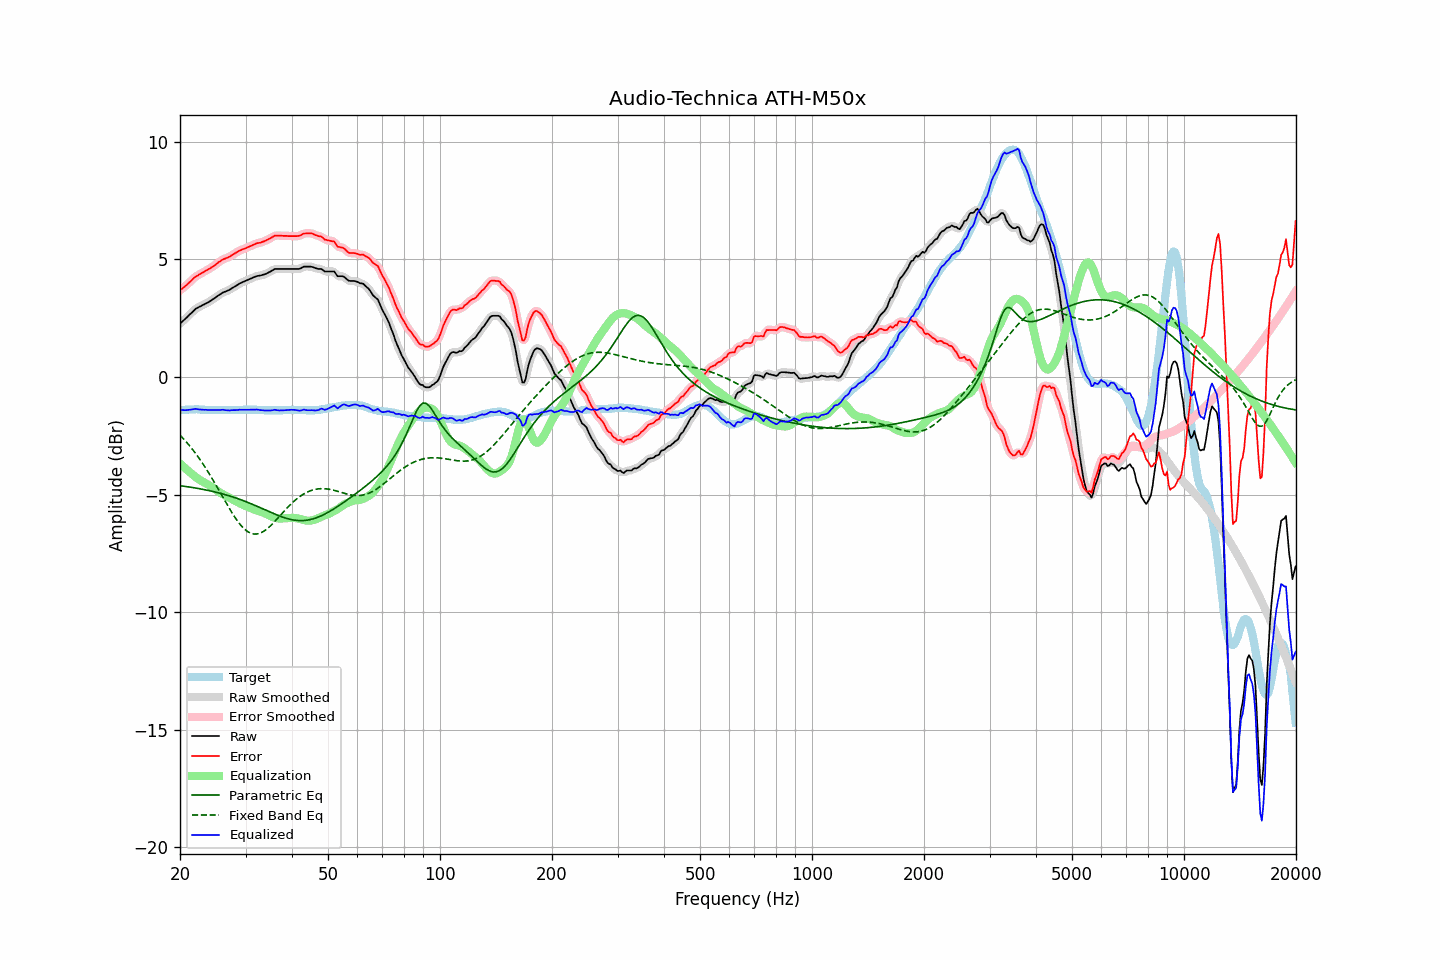

The table this chart was drawn from, first rows:
frequency, raw, error, smoothed, error_smoothed, equalization, parametric_eq, fixed_band_eq, equalized_raw, equalized_smoothed, target
20.00, 2.28, 3.69, 2.28, 3.69, -3.67, -4.62, -2.47, -1.40, -1.39, -1.42
20.20, 2.34, 3.74, 2.33, 3.74, -3.74, -4.63, -2.54, -1.40, -1.40, -1.41
20.40, 2.40, 3.79, 2.39, 3.79, -3.80, -4.64, -2.61, -1.40, -1.41, -1.40
20.61, 2.45, 3.85, 2.45, 3.85, -3.86, -4.65, -2.69, -1.41, -1.41, -1.40
20.81, 2.52, 3.90, 2.52, 3.91, -3.92, -4.66, -2.76, -1.41, -1.40, -1.39
21.02, 2.59, 3.97, 2.58, 3.97, -3.98, -4.67, -2.84, -1.40, -1.40, -1.39
21.23, 2.66, 4.03, 2.65, 4.03, -4.04, -4.68, -2.93, -1.39, -1.39, -1.38
21.44, 2.72, 4.09, 2.72, 4.10, -4.10, -4.69, -3.01, -1.38, -1.38, -1.38
21.66, 2.78, 4.16, 2.79, 4.16, -4.16, -4.70, -3.10, -1.37, -1.37, -1.38
21.87, 2.86, 4.23, 2.85, 4.23, -4.21, -4.71, -3.19, -1.36, -1.36, -1.38
22.09, 2.92, 4.28, 2.91, 4.28, -4.27, -4.72, -3.28, -1.35, -1.36, -1.37
22.31, 2.95, 4.31, 2.95, 4.32, -4.32, -4.73, -3.37, -1.37, -1.37, -1.37
22.54, 2.98, 4.36, 2.99, 4.36, -4.36, -4.75, -3.47, -1.38, -1.38, -1.38
22.76, 3.02, 4.40, 3.02, 4.40, -4.40, -4.76, -3.56, -1.39, -1.39, -1.39
22.99, 3.06, 4.44, 3.05, 4.44, -4.44, -4.77, -3.66, -1.39, -1.39, -1.39
23.22, 3.09, 4.47, 3.09, 4.48, -4.48, -4.79, -3.77, -1.39, -1.39, -1.39
23.45, 3.13, 4.52, 3.12, 4.52, -4.52, -4.80, -3.87, -1.39, -1.39, -1.40
23.69, 3.15, 4.55, 3.16, 4.55, -4.55, -4.81, -3.98, -1.40, -1.40, -1.40
23.92, 3.20, 4.59, 3.20, 4.59, -4.60, -4.83, -4.09, -1.40, -1.40, -1.40
24.16, 3.24, 4.63, 3.24, 4.63, -4.64, -4.84, -4.20, -1.40, -1.40, -1.40
24.40, 3.29, 4.68, 3.28, 4.68, -4.68, -4.86, -4.32, -1.40, -1.40, -1.40
24.65, 3.33, 4.72, 3.33, 4.72, -4.73, -4.87, -4.43, -1.41, -1.40, -1.40
24.89, 3.38, 4.77, 3.38, 4.77, -4.78, -4.89, -4.55, -1.40, -1.40, -1.40
25.14, 3.43, 4.82, 3.42, 4.82, -4.83, -4.91, -4.67, -1.40, -1.40, -1.40
25.39, 3.48, 4.88, 3.47, 4.88, -4.87, -4.92, -4.79, -1.40, -1.40, -1.41
25.65, 3.52, 4.92, 3.52, 4.93, -4.92, -4.94, -4.91, -1.40, -1.40, -1.41
25.91, 3.56, 4.97, 3.56, 4.97, -4.96, -4.96, -5.03, -1.39, -1.40, -1.41
26.16, 3.61, 5.01, 3.60, 5.01, -5.00, -4.98, -5.15, -1.39, -1.40, -1.41
26.43, 3.63, 5.03, 3.63, 5.04, -5.03, -5.00, -5.27, -1.41, -1.40, -1.41
26.69, 3.66, 5.06, 3.65, 5.06, -5.07, -5.02, -5.39, -1.41, -1.41, -1.41
26.96, 3.69, 5.09, 3.68, 5.09, -5.10, -5.04, -5.51, -1.42, -1.42, -1.41
27.23, 3.71, 5.12, 3.72, 5.13, -5.14, -5.06, -5.62, -1.42, -1.42, -1.41
27.50, 3.77, 5.17, 3.76, 5.17, -5.17, -5.08, -5.73, -1.41, -1.41, -1.41
27.77, 3.81, 5.21, 3.80, 5.21, -5.21, -5.10, -5.84, -1.41, -1.41, -1.41
28.05, 3.85, 5.25, 3.85, 5.25, -5.25, -5.13, -5.95, -1.41, -1.41, -1.41
28.33, 3.89, 5.29, 3.89, 5.29, -5.29, -5.15, -6.05, -1.40, -1.40, -1.41
28.62, 3.92, 5.33, 3.93, 5.33, -5.33, -5.17, -6.14, -1.40, -1.40, -1.41
28.90, 3.98, 5.37, 3.97, 5.37, -5.36, -5.20, -6.23, -1.39, -1.39, -1.40
29.19, 4.01, 5.40, 4.01, 5.40, -5.40, -5.22, -6.32, -1.39, -1.39, -1.40
29.48, 4.04, 5.43, 4.04, 5.43, -5.43, -5.25, -6.39, -1.39, -1.39, -1.40
29.78, 4.07, 5.45, 4.07, 5.46, -5.46, -5.27, -6.46, -1.39, -1.39, -1.39
30.08, 4.09, 5.48, 4.10, 5.48, -5.49, -5.30, -6.52, -1.39, -1.39, -1.39
30.38, 4.12, 5.51, 4.12, 5.51, -5.52, -5.33, -6.57, -1.39, -1.39, -1.39
30.68, 4.16, 5.54, 4.16, 5.54, -5.55, -5.35, -6.61, -1.39, -1.39, -1.39
30.99, 4.18, 5.57, 4.19, 5.57, -5.57, -5.38, -6.64, -1.39, -1.39, -1.39
31.30, 4.21, 5.60, 4.22, 5.60, -5.60, -5.41, -6.66, -1.39, -1.39, -1.39
31.61, 4.25, 5.63, 4.25, 5.63, -5.63, -5.44, -6.68, -1.38, -1.38, -1.39
31.93, 4.27, 5.66, 4.27, 5.66, -5.65, -5.47, -6.68, -1.38, -1.38, -1.39
32.24, 4.30, 5.69, 4.29, 5.68, -5.68, -5.50, -6.67, -1.38, -1.39, -1.40
32.57, 4.31, 5.70, 4.31, 5.70, -5.70, -5.53, -6.66, -1.39, -1.39, -1.40
32.89, 4.32, 5.71, 4.32, 5.72, -5.72, -5.56, -6.63, -1.41, -1.40, -1.40
33.22, 4.34, 5.74, 4.33, 5.74, -5.75, -5.59, -6.60, -1.41, -1.41, -1.41
33.55, 4.36, 5.76, 4.35, 5.76, -5.77, -5.62, -6.56, -1.42, -1.42, -1.41
33.89, 4.38, 5.79, 4.38, 5.79, -5.80, -5.65, -6.52, -1.42, -1.42, -1.42
34.23, 4.41, 5.82, 4.41, 5.82, -5.83, -5.68, -6.47, -1.43, -1.42, -1.42
34.57, 4.45, 5.86, 4.44, 5.86, -5.87, -5.71, -6.41, -1.42, -1.43, -1.42
34.92, 4.48, 5.89, 4.48, 5.89, -5.90, -5.74, -6.35, -1.43, -1.42, -1.42
35.27, 4.51, 5.93, 4.52, 5.94, -5.93, -5.77, -6.28, -1.42, -1.41, -1.42
35.62, 4.56, 5.97, 4.56, 5.97, -5.96, -5.80, -6.21, -1.41, -1.41, -1.42
35.97, 4.60, 6.01, 4.58, 6.00, -5.98, -5.83, -6.14, -1.39, -1.40, -1.42
... 635 more rows
